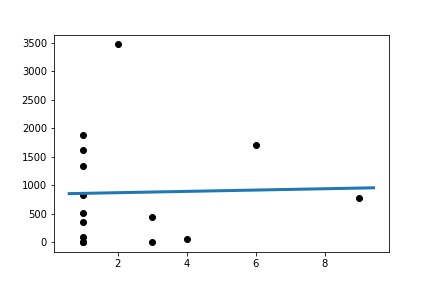

The data file committed next to this chart (first rows):
Slope:	11.585051546391743
Intercept:	844.9
R_value:	0.02786
P_value:	0.9215
